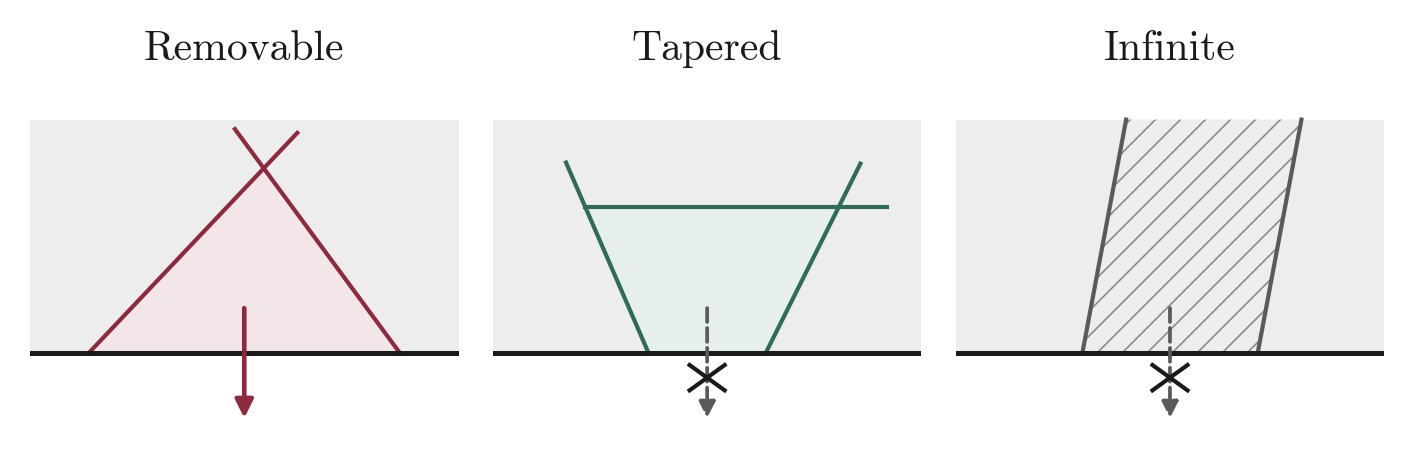

Source data for this figure (header and first rows):
case, x, y
Removable, -1.6, 0
Removable, 1.6, 0
Removable, 0.2, 1.9
Tapered, -0.6, 0
Tapered, 0.6, 0
Tapered, 1.35, 1.5
Tapered, -1.25, 1.5
Infinite, -0.9, 0
Infinite, 0.9, 0
Infinite, 1.35, 2.4
Infinite, -0.45, 2.4
